Run: headless pygame with SDL's dummy video driver; simulated clock (each Clock.tick advances the game by its frame time, no real sleeping); random seed 0; keys injected as events and as key.get_pressed() state; no mouse input.
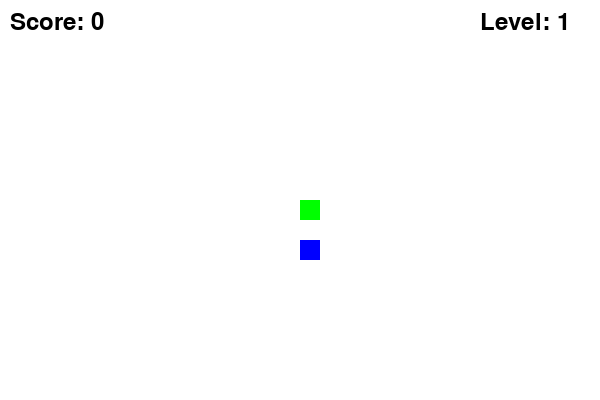
Frame 1 of 2 · flips 1–60 · no input
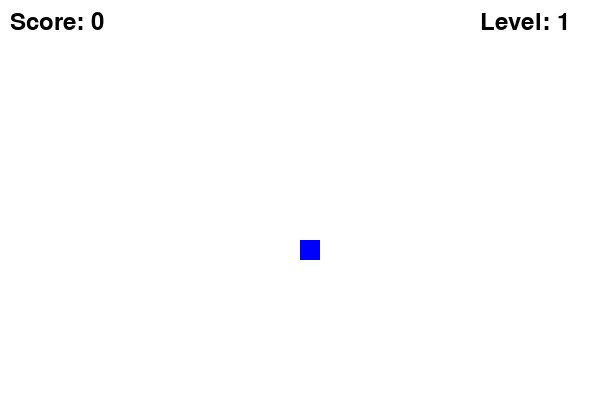
Frame 2 of 2 · flips 61–180 · tapped SPACE, RETURN · held RIGHT (→), D (game ended)

The pygame program that drew these frames:

import pygame, sys, random

# Initialize Pygame
pygame.init()
clock = pygame.time.Clock()

# Define colors
WHITE = (255, 255, 255)
BLACK = (0, 0, 0)
GREEN = (0, 255, 0)
RED   = (255, 0, 0)
BLUE  = (0, 0, 255)

# Screen dimensions and snake block size
WIDTH = 600
HEIGHT = 400
BLOCK_SIZE = 20

# Create display window and set title
screen = pygame.display.set_mode((WIDTH, HEIGHT))
pygame.display.set_caption("Snake Game with Weighted Food and Timer")

# Set up font for score and level display
font = pygame.font.SysFont(None, 35)

def draw_text(text, color, x, y):
    """Helper function to draw text on the screen."""
    img = font.render(text, True, color)
    screen.blit(img, (x, y))

def get_random_food_position(snake):
    """
    Generate a random position for the food.
    Ensures the food does not appear on the snake's body.
    """
    while True:
        x = random.randint(0, (WIDTH - BLOCK_SIZE) // BLOCK_SIZE) * BLOCK_SIZE
        y = random.randint(0, (HEIGHT - BLOCK_SIZE) // BLOCK_SIZE) * BLOCK_SIZE
        if (x, y) not in snake:
            return (x, y)

# Food class for creating food with weight and a disappearance timer
class Food:
    def __init__(self, snake):
        # Generate food position ensuring it does not collide with the snake
        self.position = get_random_food_position(snake)
        # Assign a random weight: 1, 2, or 3. The weight is added to the score when eaten.
        self.weight = random.choice([1, 2, 3])
        # Set the food color based on its weight for visual differentiation
        if self.weight == 1:
            self.color = RED
        elif self.weight == 2:
            self.color = BLUE
        else:
            self.color = GREEN
        # Record the spawn time of the food (in milliseconds)
        self.spawn_time = pygame.time.get_ticks()

    def draw(self, surface):
        """Draw the food on the given surface."""
        pygame.draw.rect(surface, self.color, (self.position[0], self.position[1], BLOCK_SIZE, BLOCK_SIZE))

# Initialize snake parameters
snake = [(WIDTH // 2, HEIGHT // 2)]  # Snake starts at the center of the screen
direction = (0, 0)                   # No movement until a key is pressed
score = 0                            # Initial score
level = 1                            # Initial level
foods_eaten = 0                      # Counter for foods eaten (for level progression)
speed = 5                          # Initial game speed (frames per second)

# Food lifetime (in milliseconds). For example, 5000 = 5 seconds.
FOOD_LIFETIME = 5000

# Generate the first food object
food = Food(snake)

running = True
while running:
    # Event handling
    for event in pygame.event.get():
        if event.type == pygame.QUIT:
            running = False
        # Handle arrow key inputs to change direction
        elif event.type == pygame.KEYDOWN:
            # Prevent the snake from reversing into itself
            if event.key == pygame.K_UP and direction != (0, BLOCK_SIZE):
                direction = (0, -BLOCK_SIZE)
            elif event.key == pygame.K_DOWN and direction != (0, -BLOCK_SIZE):
                direction = (0, BLOCK_SIZE)
            elif event.key == pygame.K_LEFT and direction != (BLOCK_SIZE, 0):
                direction = (-BLOCK_SIZE, 0)
            elif event.key == pygame.K_RIGHT and direction != (-BLOCK_SIZE, 0):
                direction = (BLOCK_SIZE, 0)

    # Only move the snake if a direction is set
    if direction != (0, 0):
        # Calculate the new head position based on the current direction
        head_x, head_y = snake[0]
        dx, dy = direction
        new_head = (head_x + dx, head_y + dy)

        # Check for collision with walls
        if new_head[0] < 0 or new_head[0] >= WIDTH or new_head[1] < 0 or new_head[1] >= HEIGHT:
            running = False  # End game if collision occurs

        # Check for collision with itself
        if new_head in snake:
            running = False  # End game if the snake collides with itself

        # Insert the new head at the beginning of the snake list (move forward)
        snake.insert(0, new_head)

        # Check if the snake eats the food (head collides with food)
        if new_head == food.position:
            score += food.weight      # Add the weight of the food to the score
            foods_eaten += 1          # Increase the count of foods eaten
            food = Food(snake)        # Generate a new food object
            # Increase level and speed every 3 foods eaten (example threshold)
            if foods_eaten % 3 == 0:
                level += 1
                speed += 2
        else:
            # If food is not eaten, remove the tail block (snake moves forward)
            snake.pop()

    # Check if the food's lifetime has expired
    current_time = pygame.time.get_ticks()
    if current_time - food.spawn_time > FOOD_LIFETIME:
        # If the food "expires", generate a new one
        food = Food(snake)

    # Fill the screen with a white background
    screen.fill(WHITE)

    # Draw each block of the snake
    for block in snake:
        pygame.draw.rect(screen, GREEN, (block[0], block[1], BLOCK_SIZE, BLOCK_SIZE))

    # Draw the food on the screen
    food.draw(screen)

    # Display the score and level in the top corners of the screen
    draw_text("Score: " + str(score), BLACK, 10, 10)
    draw_text("Level: " + str(level), BLACK, WIDTH - 120, 10)

    pygame.display.update()
    clock.tick(speed)  # Control game speed based on the current level

pygame.quit()
sys.exit()
